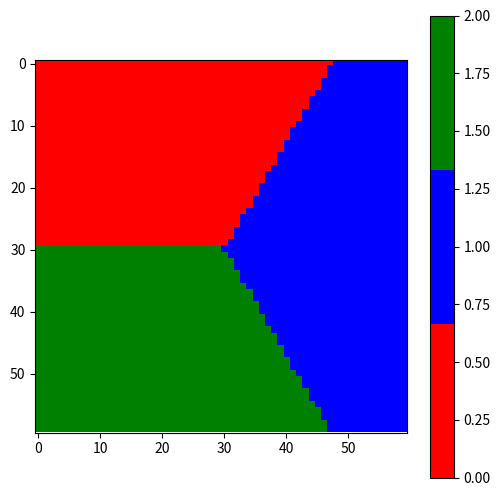

The matplotlib source for this figure:
# -*- coding: utf-8 -*-
"""
Created on Thu May  2 08:22:00 2024

@author: s2147128
"""

import numpy as np
import matplotlib.pyplot as plt
from matplotlib.colors import ListedColormap
import matplotlib.animation as animation

def initialize_grid(N):
    grid = np.zeros((N, N), dtype=int)  # Use integers instead of strings
    for i in range(N):
        for j in range(N):
            angle = np.arctan2(i - N / 2, j - N / 2) + np.pi
            if 0 <= angle < 2 * np.pi / 3:
                grid[i, j] = 0  # 'R' -> 0
            elif 2 * np.pi / 3 <= angle < 4 * np.pi / 3:
                grid[i, j] = 1  # 'P' -> 1
            else:
                grid[i, j] = 2  # 'S' -> 2
    return grid

def count_neighbors(grid, i, j, state):
    count = 0
    N = len(grid)
    for di in [-1, 0, 1]:
        for dj in [-1, 0, 1]:
            if di == 0 and dj == 0:
                continue
            ni, nj = (i + di) % N, (j + dj) % N
            if grid[ni, nj] == state:
                count += 1
    return count

def update_grid(grid):
    N = len(grid)
    new_grid = grid.copy()
    for i in range(N):
        for j in range(N):
            if grid[i, j] == 0 and count_neighbors(grid, i, j, 1) >= 3:
                new_grid[i, j] = 1  # Rock to Paper
            elif grid[i, j] == 1 and count_neighbors(grid, i, j, 2) >= 3:
                new_grid[i, j] = 2  # Paper to Scissors
            elif grid[i, j] == 2 and count_neighbors(grid, i, j, 0) >= 3:
                new_grid[i, j] = 0  # Scissors to Rock
    return new_grid

def plot_grid(grid):
    cmap = ListedColormap(['red', 'blue', 'green'])
    plt.imshow(grid, cmap=cmap)
    plt.colorbar()

N = 60  # Size of the grid
grid = initialize_grid(N)

# Plot initial state
plt.figure(figsize=(6, 6))
plot_grid(grid)
plt.show()

# Update the grid
fig, ax = plt.subplots()
cmap = ListedColormap(['red', 'blue', 'green'])

def animate(frame):
    global grid
    grid = update_grid(grid)
    ax.clear()
    ax.imshow(grid, cmap=cmap)
    ax.set_title(f"Step {frame + 1}")

ani = animation.FuncAnimation(fig, animate, frames=100, interval=200)
plt.show()

